Photos from the image-classification dataset "cupsandpens" in the GitHub repository embedicalabs/Computer-Vision. Its 2 classes are: cups, pens.

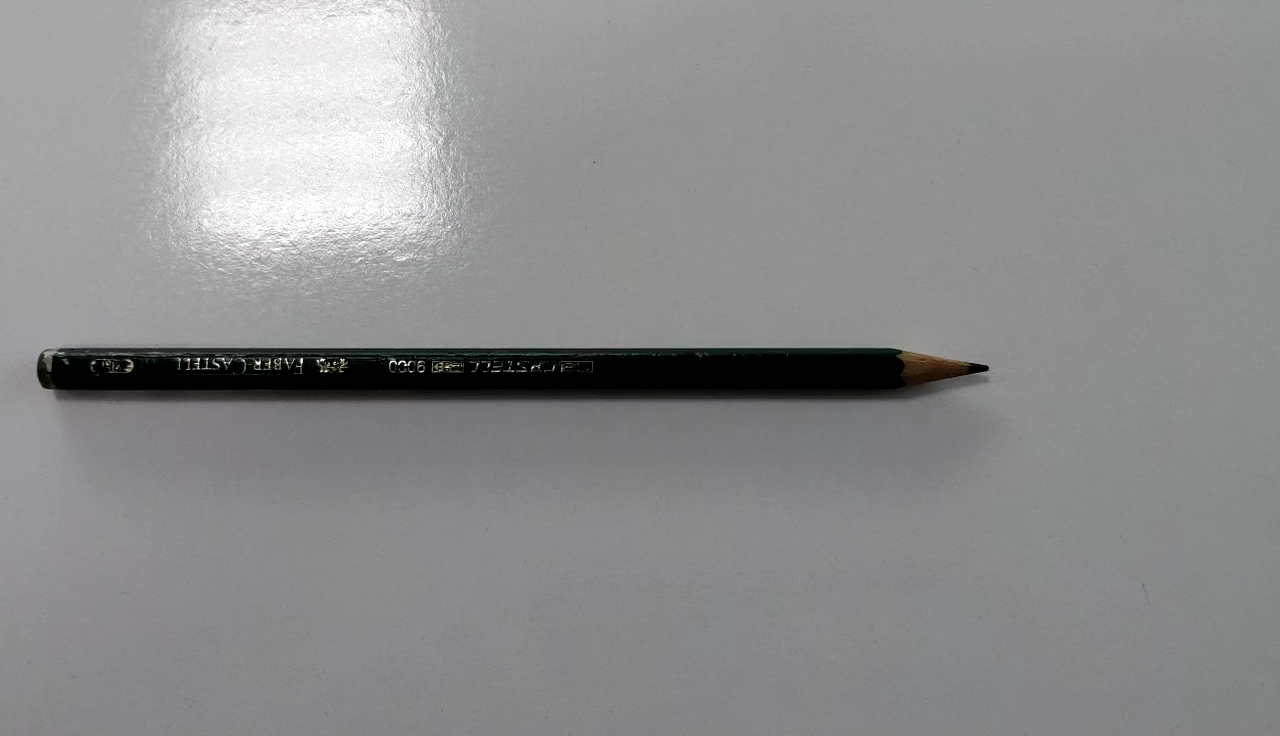
Label: pens

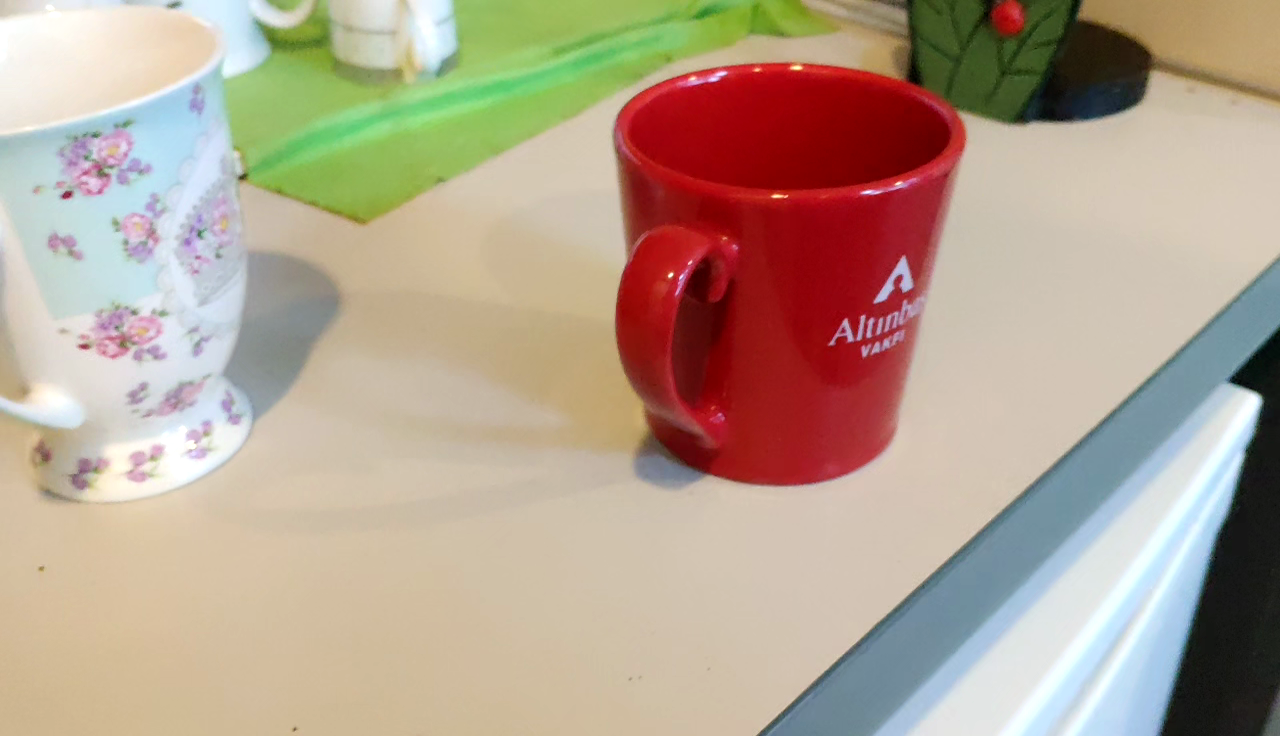
Label: cups

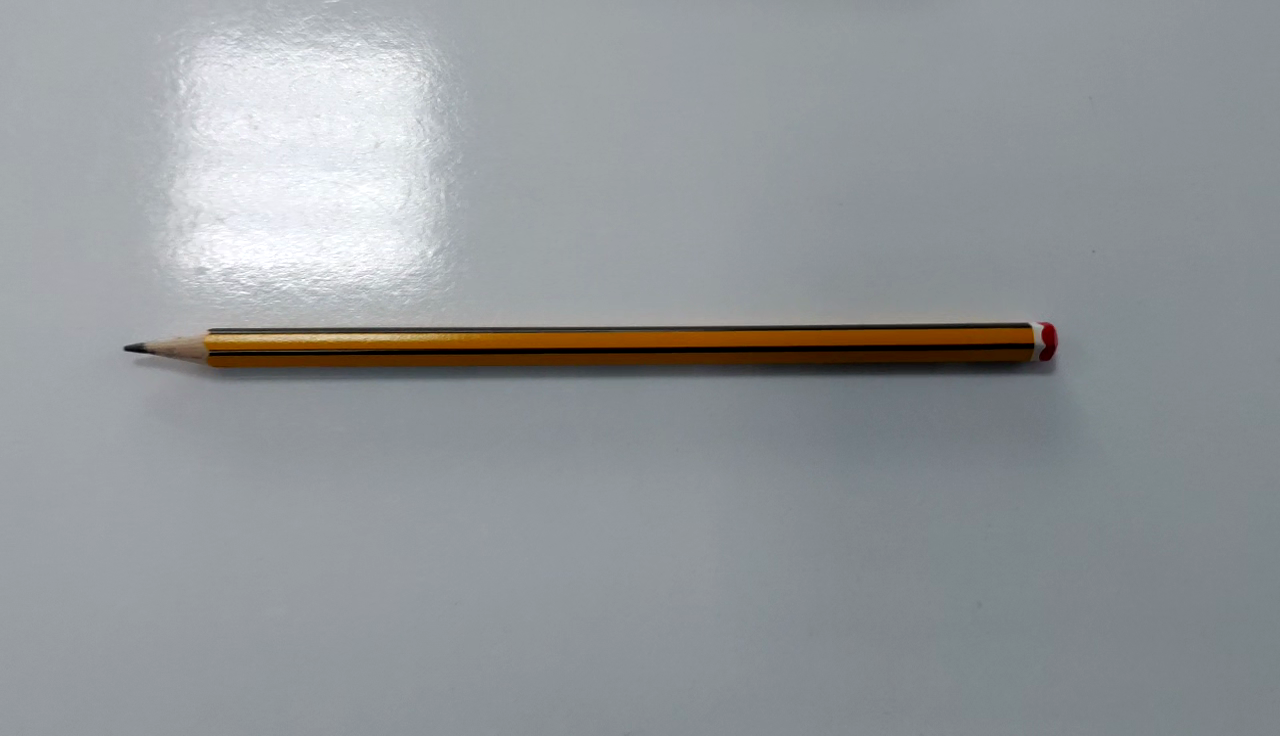
Label: pens

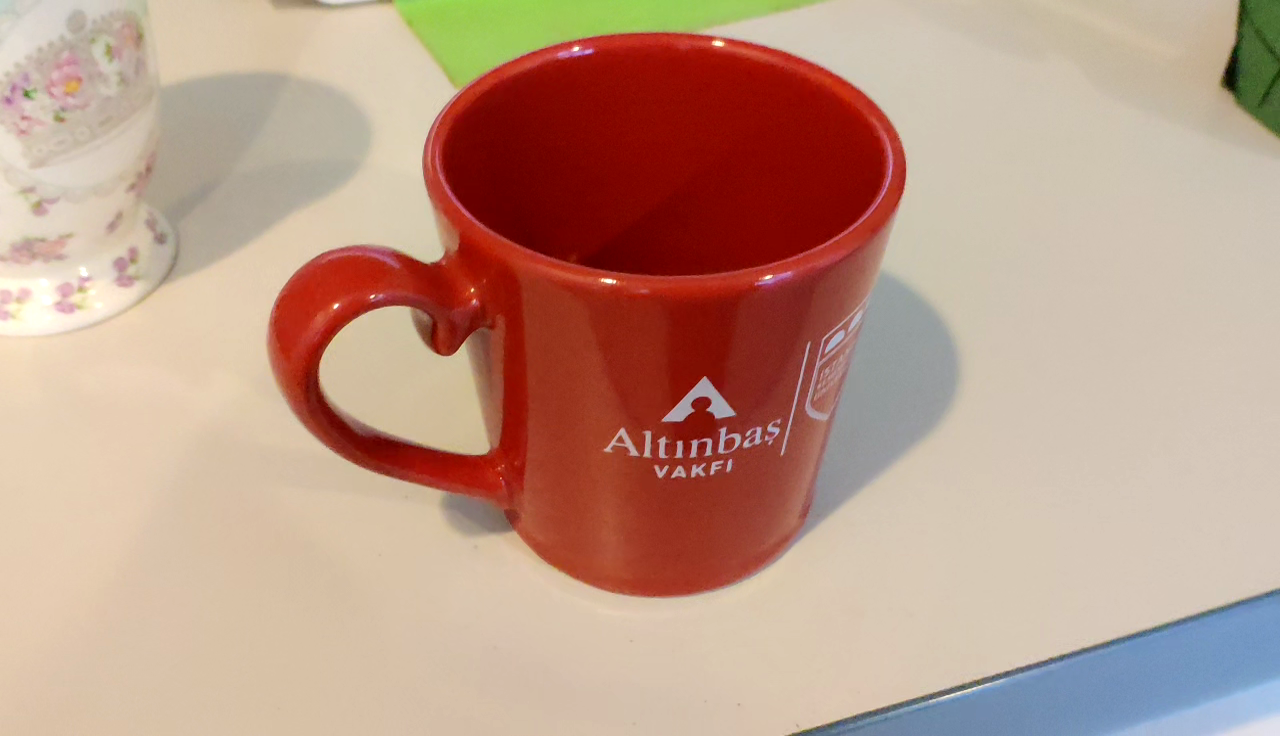
Label: cups

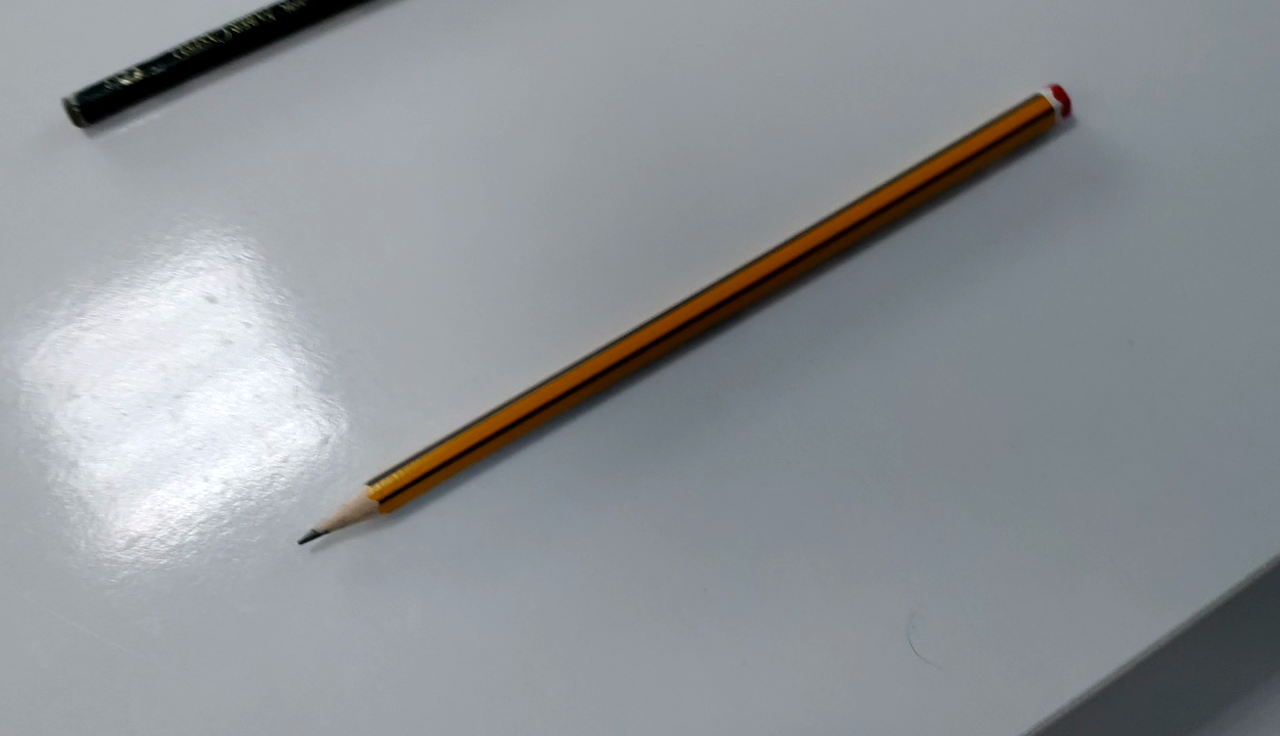
Label: pens

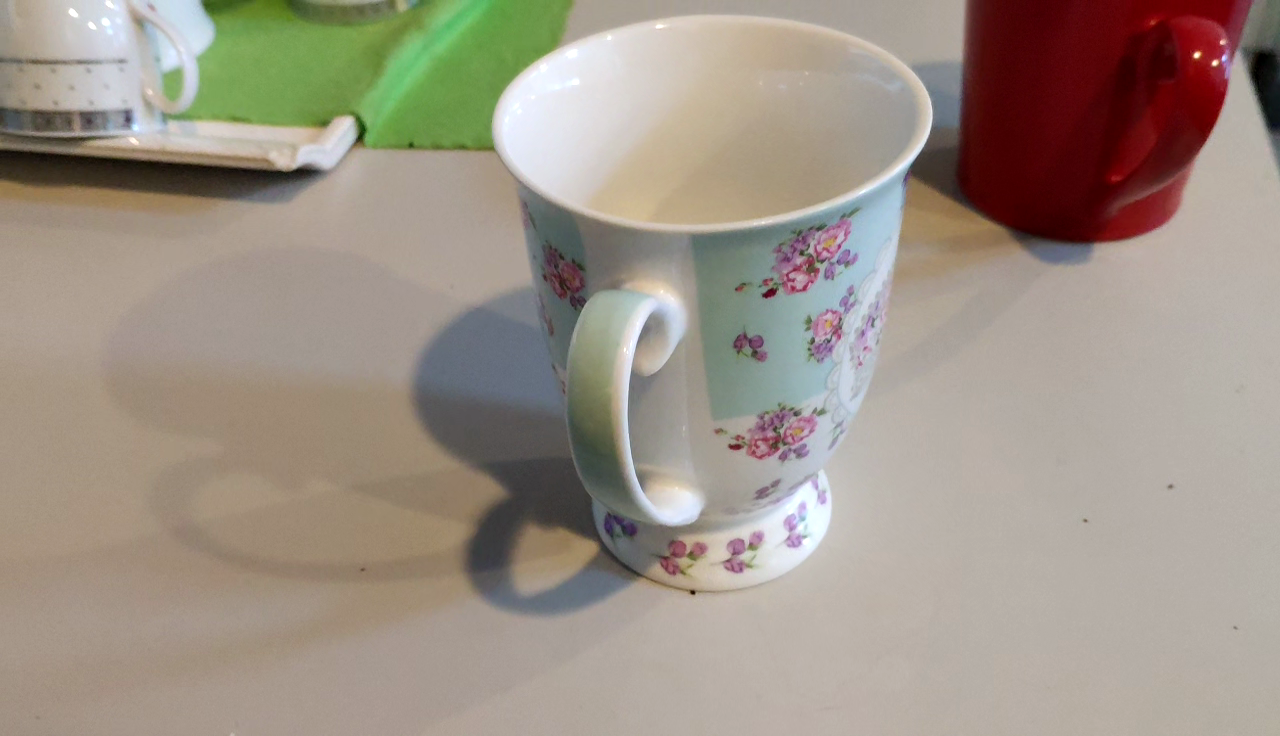
Label: cups
